Photos from the image-classification dataset "original-dataset" in the GitHub repository SmokeShine/CarND-Capstone. Its 3 classes are: green, red, yellow.

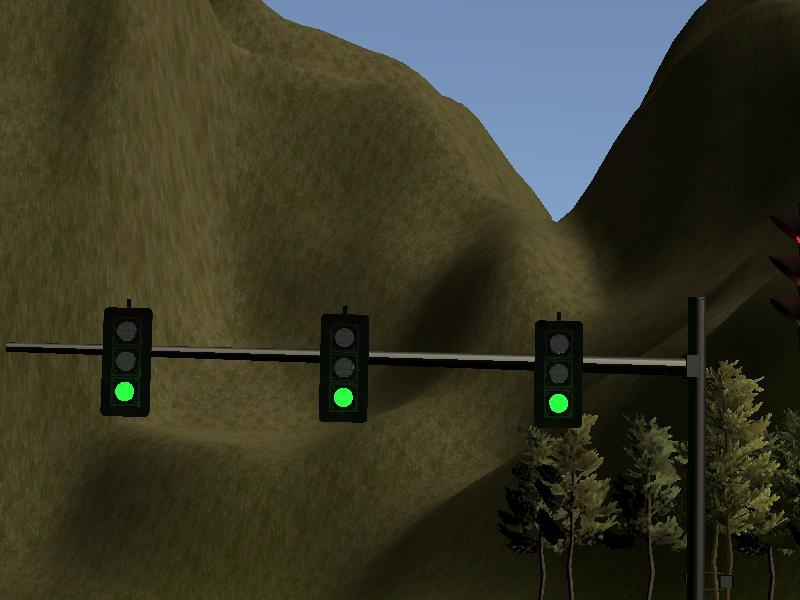
Label: green

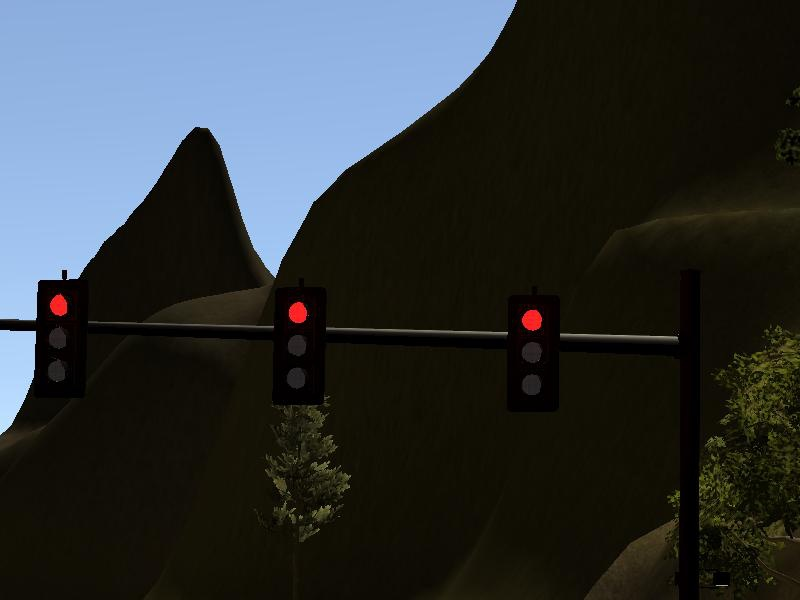
Label: red

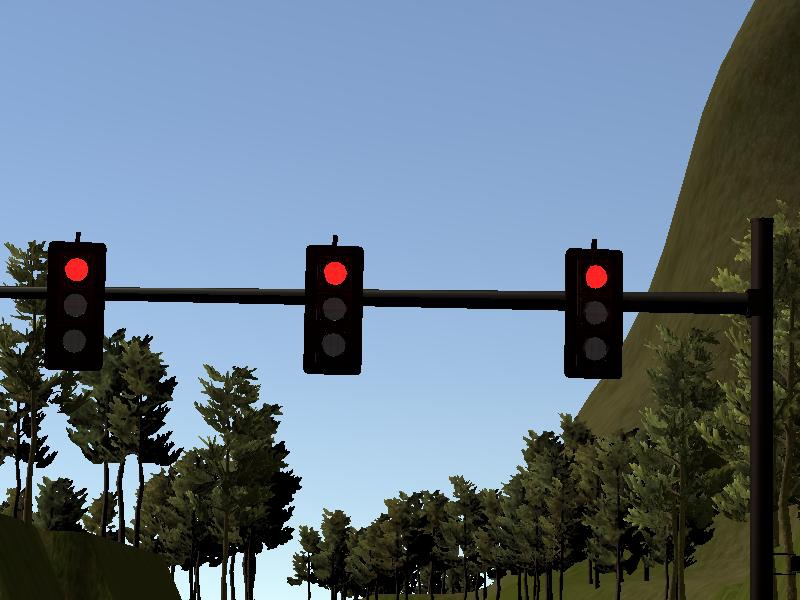
Label: red

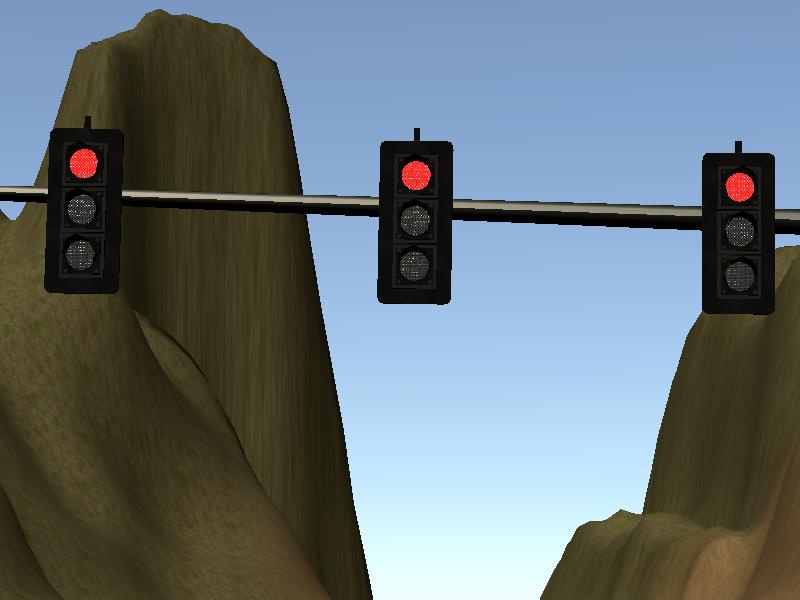
Label: red

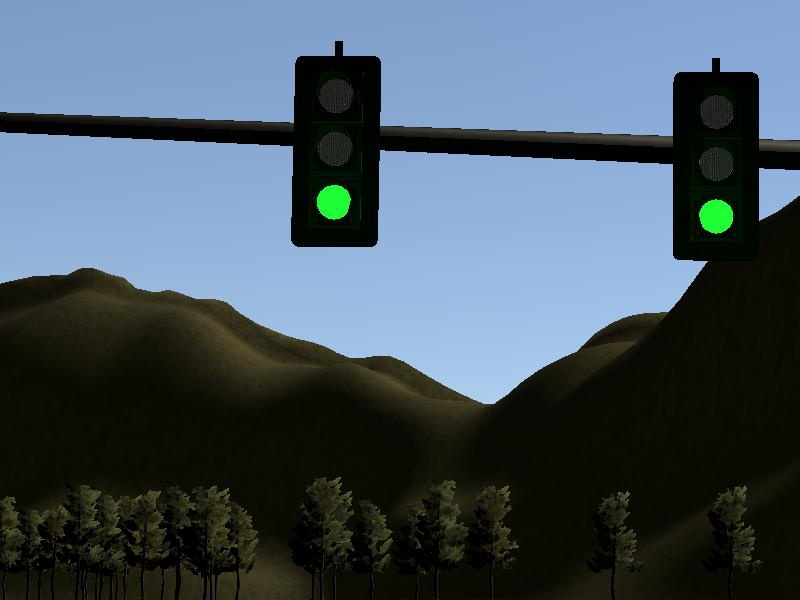
Label: green

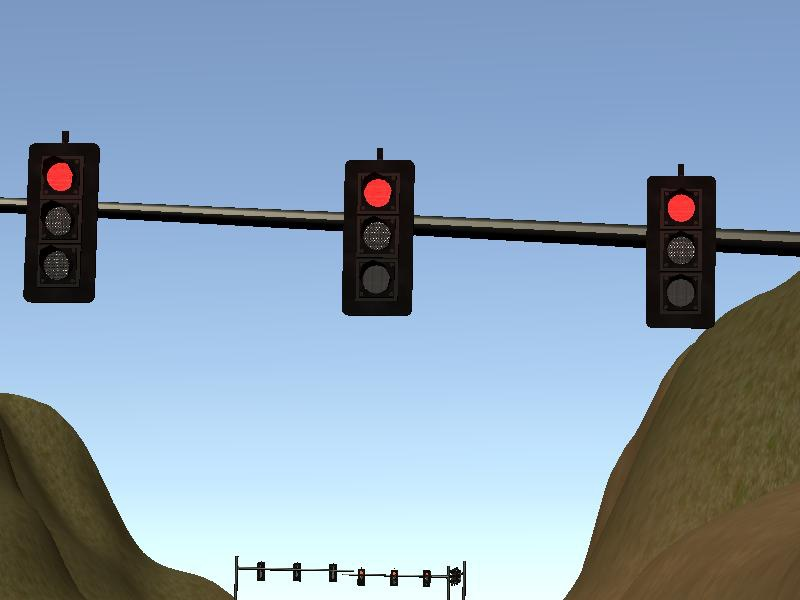
Label: red
